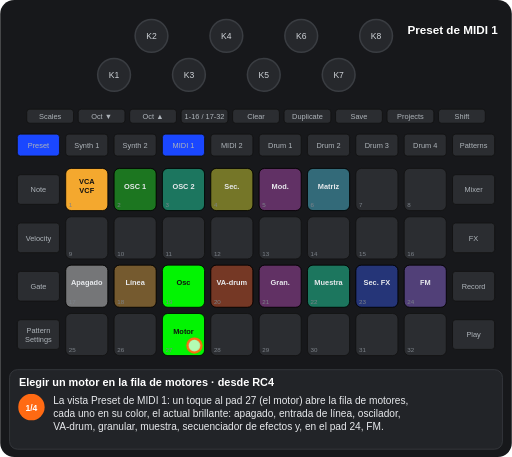
t = 0.00 s
t = 1.25 s: frame unchanged from t = 0.00 s, image omitted
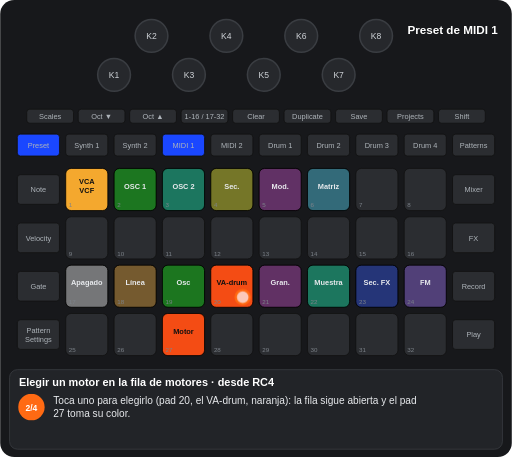
t = 2.97 s
t = 4.38 s: frame unchanged from t = 2.97 s, image omitted
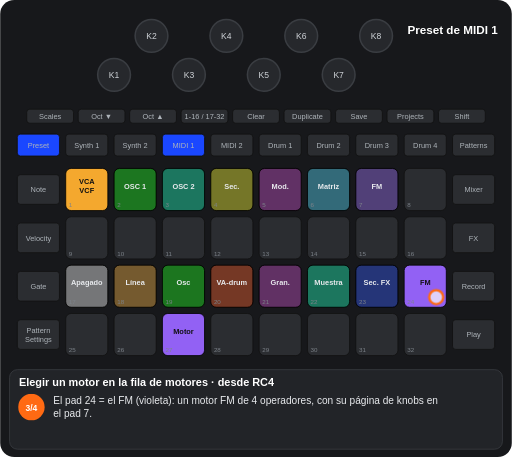
t = 5.80 s
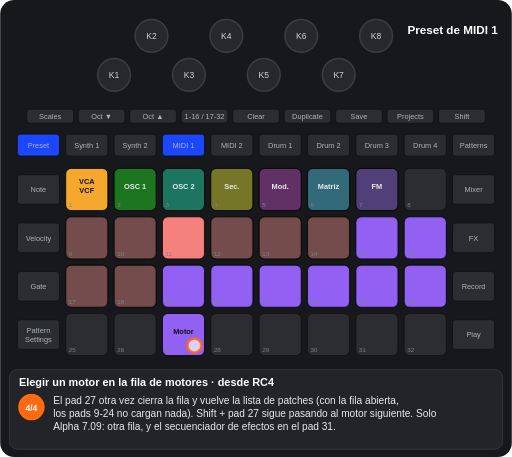
t = 7.51 s

The animated SVG that drew these frames (rendered in a browser with its animation timeline set to each time). Animation: 12 CSS @keyframes rules; one cycle of 8.76 s, repeats indefinitely.

<svg xmlns="http://www.w3.org/2000/svg" viewBox="0 0 656 586" width="656" height="586" font-family="Arial, Helvetica, sans-serif" role="img" aria-label="Elegir un motor en la fila de motores · desde RC4"><title>Elegir un motor en la fila de motores · desde RC4</title><style>.kb{fill:#26282c;stroke:#3a3d42;stroke-width:2}.kt{font-size:11px;fill:#cfd3d8;text-anchor:middle}.u{fill:#2b2d31;stroke:#111}.bt{font-size:9.5px;fill:#aeb4ba;text-anchor:middle}.pn{font-size:8px;fill:#7d838a}.pl{font-size:9.5px;font-weight:bold;text-anchor:middle}.kl{font-size:10px;fill:#cfd3d8;text-anchor:middle}.fg{fill:#fff;fill-opacity:.7;stroke:#ff6a13;stroke-width:3}.fo{fill:none;stroke:#ff6a13;stroke-width:3}.ta{fill:none;stroke:#ff6a13;stroke-width:3}.vw{font-size:15px;font-weight:bold;fill:#fff;text-anchor:middle}.ti{font-size:14px;font-weight:bold;fill:#fff}.cp{font-size:13px;fill:#e8eaed}.sn{font-size:11px;font-weight:bold;fill:#fff;text-anchor:middle}.b{animation:b .6s step-end infinite}@keyframes b{0%{opacity:1}50%{opacity:0}100%{opacity:0}}.v{animation:v 1.2s ease-in-out infinite}@keyframes v{0%{opacity:1}50%{opacity:.3}100%{opacity:1}}.g0{animation:kg0 8755ms step-end infinite}@keyframes kg0{0%{opacity:1}71.445%{opacity:0}100%{opacity:0}}.g1{animation:kg1 8755ms step-end infinite}@keyframes kg1{0%{opacity:1}28.555%{opacity:0}100%{opacity:0}}.g2{animation:kg2 8755ms step-end infinite}@keyframes kg2{0%{opacity:1}28.555%{opacity:0}50.463%{opacity:1}71.445%{opacity:0}100%{opacity:0}}.g3{animation:kg3 8755ms step-end infinite}@keyframes kg3{0%{opacity:1}50.463%{opacity:0}100%{opacity:0}}.g4{animation:kg4 8755ms step-end infinite;opacity:0}@keyframes kg4{0%{opacity:0}28.555%{opacity:1}71.445%{opacity:0}100%{opacity:0}}.g5{animation:kg5 8755ms step-end infinite;opacity:0}@keyframes kg5{0%{opacity:0}28.555%{opacity:1}50.463%{opacity:0}100%{opacity:0}}.g6{animation:kg6 8755ms step-end infinite;opacity:0}@keyframes kg6{0%{opacity:0}50.463%{opacity:1}100%{opacity:1}}.g7{animation:kg7 8755ms step-end infinite;opacity:0}@keyframes kg7{0%{opacity:0}50.463%{opacity:1}71.445%{opacity:0}100%{opacity:0}}.g8{animation:kg8 8755ms step-end infinite;opacity:0}@keyframes kg8{0%{opacity:0}71.445%{opacity:1}100%{opacity:1}}.g9{animation:kg9 8755ms step-end infinite}@keyframes kg9{0%{opacity:1}28.555%{opacity:0}71.445%{opacity:1}100%{opacity:1}}</style><rect width="656" height="586" rx="18" fill="#17181b"/><circle cx="146" cy="96" r="21" class="kb"/><text x="146" y="100" class="kt">K1</text><circle cx="194" cy="46" r="21" class="kb"/><text x="194" y="50" class="kt">K2</text><circle cx="242" cy="96" r="21" class="kb"/><text x="242" y="100" class="kt">K3</text><circle cx="290" cy="46" r="21" class="kb"/><text x="290" y="50" class="kt">K4</text><circle cx="338" cy="96" r="21" class="kb"/><text x="338" y="100" class="kt">K5</text><circle cx="386" cy="46" r="21" class="kb"/><text x="386" y="50" class="kt">K6</text><circle cx="434" cy="96" r="21" class="kb"/><text x="434" y="100" class="kt">K7</text><circle cx="482" cy="46" r="21" class="kb"/><text x="482" y="50" class="kt">K8</text><rect x="34" y="140" width="60" height="18" rx="4" class="u"/><text x="64" y="152.5" class="bt">Scales</text><rect x="100" y="140" width="60" height="18" rx="4" class="u"/><text x="130" y="152.5" class="bt">Oct ▼</text><rect x="166" y="140" width="60" height="18" rx="4" class="u"/><text x="196" y="152.5" class="bt">Oct ▲</text><rect x="232" y="140" width="60" height="18" rx="4" class="u"/><text x="262" y="152.5" class="bt">1-16 / 17-32</text><rect x="298" y="140" width="60" height="18" rx="4" class="u"/><text x="328" y="152.5" class="bt">Clear</text><rect x="364" y="140" width="60" height="18" rx="4" class="u"/><text x="394" y="152.5" class="bt">Duplicate</text><rect x="430" y="140" width="60" height="18" rx="4" class="u"/><text x="460" y="152.5" class="bt">Save</text><rect x="496" y="140" width="60" height="18" rx="4" class="u"/><text x="526" y="152.5" class="bt">Projects</text><rect x="562" y="140" width="60" height="18" rx="4" class="u"/><text x="592" y="152.5" class="bt">Shift</text><rect x="22" y="172" width="54" height="28" rx="4" class="u"/><text x="49" y="189.5" class="bt">Preset</text><rect x="84" y="172" width="54" height="28" rx="4" class="u"/><text x="111" y="189.5" class="bt">Synth 1</text><rect x="146" y="172" width="54" height="28" rx="4" class="u"/><text x="173" y="189.5" class="bt">Synth 2</text><rect x="208" y="172" width="54" height="28" rx="4" class="u"/><text x="235" y="189.5" class="bt">MIDI 1</text><rect x="270" y="172" width="54" height="28" rx="4" class="u"/><text x="297" y="189.5" class="bt">MIDI 2</text><rect x="332" y="172" width="54" height="28" rx="4" class="u"/><text x="359" y="189.5" class="bt">Drum 1</text><rect x="394" y="172" width="54" height="28" rx="4" class="u"/><text x="421" y="189.5" class="bt">Drum 2</text><rect x="456" y="172" width="54" height="28" rx="4" class="u"/><text x="483" y="189.5" class="bt">Drum 3</text><rect x="518" y="172" width="54" height="28" rx="4" class="u"/><text x="545" y="189.5" class="bt">Drum 4</text><rect x="580" y="172" width="54" height="28" rx="4" class="u"/><text x="607" y="189.5" class="bt">Patterns</text><rect x="22" y="224" width="54" height="38" rx="4" class="u"/><text x="49" y="246.5" class="bt">Note</text><rect x="580" y="224" width="54" height="38" rx="4" class="u"/><text x="607" y="246.5" class="bt">Mixer</text><rect x="22" y="286" width="54" height="38" rx="4" class="u"/><text x="49" y="308.5" class="bt">Velocity</text><rect x="580" y="286" width="54" height="38" rx="4" class="u"/><text x="607" y="308.5" class="bt">FX</text><rect x="22" y="348" width="54" height="38" rx="4" class="u"/><text x="49" y="370.5" class="bt">Gate</text><rect x="580" y="348" width="54" height="38" rx="4" class="u"/><text x="607" y="370.5" class="bt">Record</text><rect x="22" y="410" width="54" height="38" rx="4" class="u"/><text x="49" y="427" class="bt">Pattern</text><text x="49" y="438" class="bt">Settings</text><rect x="580" y="410" width="54" height="38" rx="4" class="u"/><text x="607" y="432.5" class="bt">Play</text><rect x="84" y="216" width="54" height="54" rx="7" class="u"/><rect x="146" y="216" width="54" height="54" rx="7" class="u"/><rect x="208" y="216" width="54" height="54" rx="7" class="u"/><rect x="270" y="216" width="54" height="54" rx="7" class="u"/><rect x="332" y="216" width="54" height="54" rx="7" class="u"/><rect x="394" y="216" width="54" height="54" rx="7" class="u"/><rect x="456" y="216" width="54" height="54" rx="7" class="u"/><rect x="518" y="216" width="54" height="54" rx="7" class="u"/><rect x="84" y="278" width="54" height="54" rx="7" class="u"/><rect x="146" y="278" width="54" height="54" rx="7" class="u"/><rect x="208" y="278" width="54" height="54" rx="7" class="u"/><rect x="270" y="278" width="54" height="54" rx="7" class="u"/><rect x="332" y="278" width="54" height="54" rx="7" class="u"/><rect x="394" y="278" width="54" height="54" rx="7" class="u"/><rect x="456" y="278" width="54" height="54" rx="7" class="u"/><rect x="518" y="278" width="54" height="54" rx="7" class="u"/><rect x="84" y="340" width="54" height="54" rx="7" class="u"/><rect x="146" y="340" width="54" height="54" rx="7" class="u"/><rect x="208" y="340" width="54" height="54" rx="7" class="u"/><rect x="270" y="340" width="54" height="54" rx="7" class="u"/><rect x="332" y="340" width="54" height="54" rx="7" class="u"/><rect x="394" y="340" width="54" height="54" rx="7" class="u"/><rect x="456" y="340" width="54" height="54" rx="7" class="u"/><rect x="518" y="340" width="54" height="54" rx="7" class="u"/><rect x="84" y="402" width="54" height="54" rx="7" class="u"/><rect x="146" y="402" width="54" height="54" rx="7" class="u"/><rect x="208" y="402" width="54" height="54" rx="7" class="u"/><rect x="270" y="402" width="54" height="54" rx="7" class="u"/><rect x="332" y="402" width="54" height="54" rx="7" class="u"/><rect x="394" y="402" width="54" height="54" rx="7" class="u"/><rect x="456" y="402" width="54" height="54" rx="7" class="u"/><rect x="518" y="402" width="54" height="54" rx="7" class="u"/><rect x="84" y="216" width="54" height="54" rx="7" fill="#ffaf2f" fill-opacity="0.95" stroke="#000"/><text x="111" y="236" class="pl" fill="#111">VCA</text><text x="111" y="248" class="pl" fill="#111">VCF</text><rect x="146" y="216" width="54" height="54" rx="7" fill="#00ff00" fill-opacity="0.35" stroke="#000"/><text x="173" y="242" class="pl" fill="#e8eaed">OSC 1</text><rect x="208" y="216" width="54" height="54" rx="7" fill="#00ffb5" fill-opacity="0.35" stroke="#000"/><text x="235" y="242" class="pl" fill="#e8eaed">OSC 2</text><rect x="270" y="216" width="54" height="54" rx="7" fill="#ffff19" fill-opacity="0.35" stroke="#000"/><text x="297" y="242" class="pl" fill="#e8eaed">Sec.</text><rect x="332" y="216" width="54" height="54" rx="7" fill="#c63ac6" fill-opacity="0.35" stroke="#000"/><text x="359" y="242" class="pl" fill="#e8eaed">Mod.</text><rect x="394" y="216" width="54" height="54" rx="7" fill="#44ddff" fill-opacity="0.35" stroke="#000"/><text x="421" y="242" class="pl" fill="#e8eaed">Matriz</text><g class="g0"><rect x="84" y="340" width="54" height="54" rx="7" fill="#ffffff" fill-opacity="0.35" stroke="#000"/><text x="111" y="366" class="pl" fill="#e8eaed">Apagado</text><rect x="146" y="340" width="54" height="54" rx="7" fill="#ffaf2f" fill-opacity="0.35" stroke="#000"/><text x="173" y="366" class="pl" fill="#e8eaed">Línea</text><rect x="332" y="340" width="54" height="54" rx="7" fill="#c63ac6" fill-opacity="0.35" stroke="#000"/><text x="359" y="366" class="pl" fill="#e8eaed">Gran.</text><rect x="394" y="340" width="54" height="54" rx="7" fill="#00ffb5" fill-opacity="0.35" stroke="#000"/><text x="421" y="366" class="pl" fill="#e8eaed">Muestra</text><rect x="456" y="340" width="54" height="54" rx="7" fill="#1a47ff" fill-opacity="0.35" stroke="#000"/><text x="483" y="366" class="pl" fill="#e8eaed">Sec. FX</text></g><g class="g1"><rect x="208" y="340" width="54" height="54" rx="7" fill="#00ff00" fill-opacity="0.95" stroke="#000"/><text x="235" y="366" class="pl" fill="#111">Osc</text><rect x="208" y="402" width="54" height="54" rx="7" fill="#00ff00" fill-opacity="0.95" stroke="#000"/><text x="235" y="428" class="pl" fill="#111">Motor</text></g><g class="g2"><rect x="270" y="340" width="54" height="54" rx="7" fill="#ff4e13" fill-opacity="0.35" stroke="#000"/><text x="297" y="366" class="pl" fill="#e8eaed">VA-drum</text></g><g class="g3"><rect x="518" y="340" width="54" height="54" rx="7" fill="#9865ff" fill-opacity="0.35" stroke="#000"/><text x="545" y="366" class="pl" fill="#e8eaed">FM</text></g><g class="g4"><rect x="208" y="340" width="54" height="54" rx="7" fill="#00ff00" fill-opacity="0.35" stroke="#000"/><text x="235" y="366" class="pl" fill="#e8eaed">Osc</text></g><g class="g5"><rect x="270" y="340" width="54" height="54" rx="7" fill="#ff4e13" fill-opacity="0.95" stroke="#000"/><text x="297" y="366" class="pl" fill="#111">VA-drum</text><rect x="208" y="402" width="54" height="54" rx="7" fill="#ff4e13" fill-opacity="0.95" stroke="#000"/><text x="235" y="428" class="pl" fill="#111">Motor</text></g><g class="g6"><rect x="456" y="216" width="54" height="54" rx="7" fill="#9865ff" fill-opacity="0.35" stroke="#000"/><text x="483" y="242" class="pl" fill="#e8eaed">FM</text><rect x="208" y="402" width="54" height="54" rx="7" fill="#9865ff" fill-opacity="0.95" stroke="#000"/><text x="235" y="428" class="pl" fill="#111">Motor</text></g><g class="g7"><rect x="518" y="340" width="54" height="54" rx="7" fill="#9865ff" fill-opacity="0.95" stroke="#000"/><text x="545" y="366" class="pl" fill="#111">FM</text></g><g class="g8"><rect x="84" y="278" width="54" height="54" rx="7" fill="#ff8682" fill-opacity="0.35" stroke="#000"/><rect x="146" y="278" width="54" height="54" rx="7" fill="#ff8682" fill-opacity="0.35" stroke="#000"/><rect x="208" y="278" width="54" height="54" rx="7" fill="#ff8682" fill-opacity="0.95" stroke="#000"/><rect x="270" y="278" width="54" height="54" rx="7" fill="#ff8682" fill-opacity="0.35" stroke="#000"/><rect x="332" y="278" width="54" height="54" rx="7" fill="#ff8682" fill-opacity="0.35" stroke="#000"/><rect x="394" y="278" width="54" height="54" rx="7" fill="#ff8682" fill-opacity="0.35" stroke="#000"/><rect x="456" y="278" width="54" height="54" rx="7" fill="#9865ff" fill-opacity="0.95" stroke="#000"/><rect x="518" y="278" width="54" height="54" rx="7" fill="#9865ff" fill-opacity="0.95" stroke="#000"/><rect x="84" y="340" width="54" height="54" rx="7" fill="#ff8682" fill-opacity="0.35" stroke="#000"/><rect x="146" y="340" width="54" height="54" rx="7" fill="#ff8682" fill-opacity="0.35" stroke="#000"/><rect x="208" y="340" width="54" height="54" rx="7" fill="#9865ff" fill-opacity="0.95" stroke="#000"/><rect x="270" y="340" width="54" height="54" rx="7" fill="#9865ff" fill-opacity="0.95" stroke="#000"/><rect x="332" y="340" width="54" height="54" rx="7" fill="#9865ff" fill-opacity="0.95" stroke="#000"/><rect x="394" y="340" width="54" height="54" rx="7" fill="#9865ff" fill-opacity="0.95" stroke="#000"/><rect x="456" y="340" width="54" height="54" rx="7" fill="#9865ff" fill-opacity="0.95" stroke="#000"/><rect x="518" y="340" width="54" height="54" rx="7" fill="#9865ff" fill-opacity="0.95" stroke="#000"/></g><text x="88" y="266" class="pn">1</text><text x="150" y="266" class="pn">2</text><text x="212" y="266" class="pn">3</text><text x="274" y="266" class="pn">4</text><text x="336" y="266" class="pn">5</text><text x="398" y="266" class="pn">6</text><text x="460" y="266" class="pn">7</text><text x="522" y="266" class="pn">8</text><text x="88" y="328" class="pn">9</text><text x="150" y="328" class="pn">10</text><text x="212" y="328" class="pn">11</text><text x="274" y="328" class="pn">12</text><text x="336" y="328" class="pn">13</text><text x="398" y="328" class="pn">14</text><text x="460" y="328" class="pn">15</text><text x="522" y="328" class="pn">16</text><text x="88" y="390" class="pn">17</text><text x="150" y="390" class="pn">18</text><text x="212" y="390" class="pn">19</text><text x="274" y="390" class="pn">20</text><text x="336" y="390" class="pn">21</text><text x="398" y="390" class="pn">22</text><text x="460" y="390" class="pn">23</text><text x="522" y="390" class="pn">24</text><text x="88" y="452" class="pn">25</text><text x="150" y="452" class="pn">26</text><text x="212" y="452" class="pn">27</text><text x="274" y="452" class="pn">28</text><text x="336" y="452" class="pn">29</text><text x="398" y="452" class="pn">30</text><text x="460" y="452" class="pn">31</text><text x="522" y="452" class="pn">32</text><rect x="208" y="172" width="54" height="28" rx="4" fill="#1a47ff" stroke="#111"/><text x="235" y="189.5" class="bt" fill="#e8eaed">MIDI 1</text><rect x="22" y="172" width="54" height="28" rx="4" fill="#1a47ff" stroke="#111"/><text x="49" y="189.5" class="bt" fill="#e8eaed">Preset</text><text x="580" y="44" class="vw">Preset de MIDI 1</text><g class="g9"><circle cx="249" cy="443" r="9" class="fg"/></g><g class="g5"><circle cx="311" cy="381" r="9" class="fg"/></g><g class="g7"><circle cx="559" cy="381" r="9" class="fg"/></g><rect x="12" y="474" width="632" height="102" rx="10" fill="#222428" stroke="#3a3d42"/><text x="24" y="495" class="ti">Elegir un motor en la fila de motores · desde RC4</text><g class="g1"><circle cx="40" cy="522" r="17" fill="#ff6a13"/><text x="40" y="526.5" class="sn">1/4</text><text x="68" y="518" class="cp">La vista Preset de MIDI 1: un toque al pad 27 (el motor) abre la fila de motores,</text><text x="68" y="535" class="cp">cada uno en su color, el actual brillante: apagado, entrada de línea, oscilador,</text><text x="68" y="552" class="cp">VA-drum, granular, muestra, secuenciador de efectos y, en el pad 24, FM.</text></g><g class="g5"><circle cx="40" cy="522" r="17" fill="#ff6a13"/><text x="40" y="526.5" class="sn">2/4</text><text x="68" y="518" class="cp">Toca uno para elegirlo (pad 20, el VA-drum, naranja): la fila sigue abierta y el pad</text><text x="68" y="535" class="cp">27 toma su color.</text></g><g class="g7"><circle cx="40" cy="522" r="17" fill="#ff6a13"/><text x="40" y="526.5" class="sn">3/4</text><text x="68" y="518" class="cp">El pad 24 = el FM (violeta): un motor FM de 4 operadores, con su página de knobs en</text><text x="68" y="535" class="cp">el pad 7.</text></g><g class="g8"><circle cx="40" cy="522" r="17" fill="#ff6a13"/><text x="40" y="526.5" class="sn">4/4</text><text x="68" y="518" class="cp">El pad 27 otra vez cierra la fila y vuelve la lista de patches (con la fila abierta,</text><text x="68" y="535" class="cp">los pads 9-24 no cargan nada). Shift + pad 27 sigue pasando al motor siguiente. Solo</text><text x="68" y="552" class="cp">Alpha 7.09: otra fila, y el secuenciador de efectos en el pad 31.</text></g></svg>
